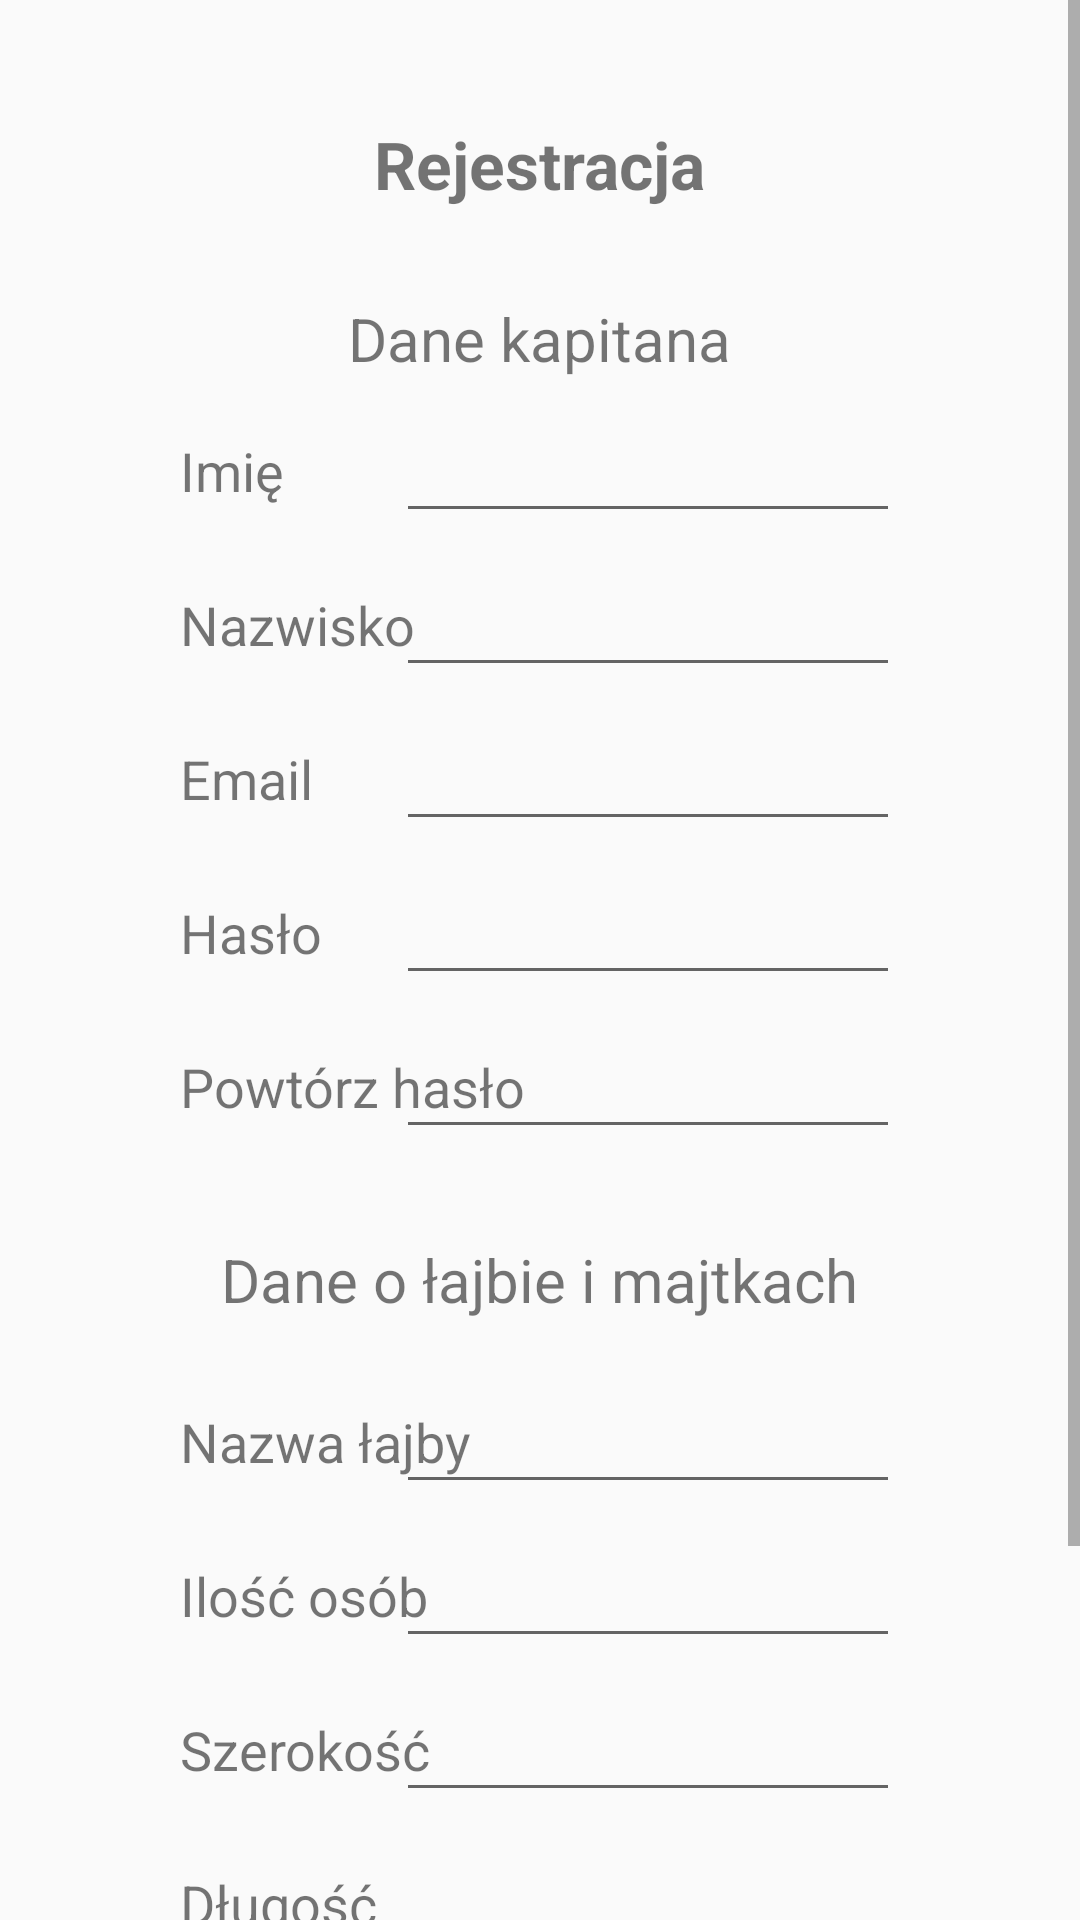

Produce the Android XML layout that renders to this screen, including the resource entries it uses.
<!-- AndroidManifest.xml: application theme AppTheme -->
<!-- res/layout/activity_register.xml -->
<?xml version="1.0" encoding="utf-8"?>
<ScrollView xmlns:android="http://schemas.android.com/apk/res/android"
    android:layout_width="match_parent"
    android:layout_height="match_parent"
    xmlns:tools="http://schemas.android.com/tools"
    tools:context=".view.RegisterActivity">

    <LinearLayout
        style="@style/VerticalLinearLayout"
        android:orientation="vertical"
        android:layout_width="match_parent"
        android:layout_height="wrap_content">

        <TextView
            android:id="@+id/portNameLabel"
            style="@style/PortInfoTitle"

            android:layout_width="wrap_content"
            android:layout_height="wrap_content"
            android:text="Rejestracja"
            android:textSize="22sp"
            android:textStyle="bold" />

        <TextView
            android:id="@+id/technicalInfoLabel"
            style="@style/PortInfoSubtitle"

            android:layout_width="wrap_content"
            android:layout_height="wrap_content"
            android:textSize="20sp"
            android:text="Dane kapitana" />

        <RelativeLayout
            style="@style/HorizontalRelativeLayout"

            android:layout_width="match_parent"
            android:layout_height="wrap_content"
            android:orientation="horizontal">

            <TextView
                style="@style/AttributLabel"

                android:layout_width="wrap_content"
                android:layout_height="wrap_content"
                android:layout_centerInParent="true"
                android:text="Imię"
                android:textSize="18sp" />

            <EditText
                android:id="@+id/inputName"
                style="@style/ValueLabel"
                android:layout_width="wrap_content"
                android:layout_height="wrap_content"
                android:ems="8"
                android:inputType="textPersonName" />

        </RelativeLayout>
        <RelativeLayout
            style="@style/HorizontalRelativeLayout"

            android:layout_width="match_parent"
            android:layout_height="wrap_content"
            android:orientation="horizontal">

            <TextView
                style="@style/AttributLabel"

                android:layout_width="wrap_content"
                android:layout_height="wrap_content"
                android:layout_centerInParent="true"
                android:text="Nazwisko"
                android:textSize="18sp" />

            <EditText
                android:id="@+id/inputSurname"
                style="@style/ValueLabel"
                android:layout_width="wrap_content"
                android:layout_height="wrap_content"
                android:ems="8"
                android:inputType="textPersonName" />

        </RelativeLayout>
        <RelativeLayout
            style="@style/HorizontalRelativeLayout"

            android:layout_width="match_parent"
            android:layout_height="wrap_content"
            android:orientation="horizontal">

            <TextView
                style="@style/AttributLabel"

                android:layout_width="wrap_content"
                android:layout_height="wrap_content"
                android:layout_centerInParent="true"
                android:text="Email"
                android:textSize="18sp" />

            <EditText
                android:id="@+id/inputEmail"
                style="@style/ValueLabel"
                android:layout_width="wrap_content"
                android:layout_height="wrap_content"
                android:ems="8"
                android:inputType="textEmailAddress" />

        </RelativeLayout>
        <RelativeLayout
            style="@style/HorizontalRelativeLayout"

            android:layout_width="match_parent"
            android:layout_height="wrap_content"
            android:orientation="horizontal">

            <TextView
                style="@style/AttributLabel"

                android:layout_width="wrap_content"
                android:layout_height="wrap_content"
                android:layout_centerInParent="true"
                android:text="Hasło"
                android:textSize="18sp" />

            <EditText
                android:id="@+id/inputPassword"
                style="@style/ValueLabel"
                android:layout_width="wrap_content"
                android:layout_height="wrap_content"
                android:ems="8"
                android:inputType="textPassword" />

        </RelativeLayout>

        <RelativeLayout
            style="@style/HorizontalRelativeLayout"

            android:layout_width="match_parent"
            android:layout_height="wrap_content"
            android:orientation="horizontal">

            <TextView
                style="@style/AttributLabel"

                android:layout_width="wrap_content"
                android:layout_height="wrap_content"
                android:layout_centerInParent="true"
                android:text="Powtórz hasło"
                android:textSize="18sp" />

            <EditText
                android:id="@+id/inputRepeatPassword"
                style="@style/ValueLabel"
                android:layout_width="wrap_content"
                android:layout_height="wrap_content"
                android:ems="8"
                android:inputType="textPassword" />

        </RelativeLayout>


        <TextView
            style="@style/PortInfoSubtitle"

            android:layout_width="wrap_content"
            android:layout_height="wrap_content"
            android:layout_marginBottom="10dp"
            android:text="Dane o łajbie i majtkach"
            android:textSize="20sp" />

        <RelativeLayout
            style="@style/HorizontalRelativeLayout"

            android:layout_width="match_parent"
            android:layout_height="wrap_content"
            android:orientation="horizontal">

            <TextView
                style="@style/AttributLabel"

                android:layout_width="wrap_content"
                android:layout_height="wrap_content"
                android:layout_centerInParent="true"
                android:text="Nazwa łajby"
                android:textSize="18sp" />

            <EditText
                android:id="@+id/inputBoatName"
                style="@style/ValueLabel"
                android:layout_width="wrap_content"
                android:layout_height="wrap_content"
                android:ems="8"
                android:inputType="textPersonName" />

        </RelativeLayout>

        <RelativeLayout
            style="@style/HorizontalRelativeLayout"

            android:layout_width="match_parent"
            android:layout_height="wrap_content"
            android:orientation="horizontal">

            <TextView
                style="@style/AttributLabel"

                android:layout_width="wrap_content"
                android:layout_height="wrap_content"
                android:layout_centerInParent="true"
                android:text="Ilość osób"
                android:textSize="18sp" />

            <EditText
                android:id="@+id/inputPeopleQuantity"
                style="@style/ValueLabel"
                android:layout_width="wrap_content"
                android:layout_height="wrap_content"
                android:ems="8"
                android:inputType="numberSigned" />

        </RelativeLayout>

        <RelativeLayout
            style="@style/HorizontalRelativeLayout"

            android:layout_width="match_parent"
            android:layout_height="wrap_content"
            android:orientation="horizontal">

            <TextView
                style="@style/AttributLabel"

                android:layout_width="wrap_content"
                android:layout_height="wrap_content"
                android:layout_centerInParent="true"
                android:text="Szerokość"
                android:textSize="18sp" />

            <EditText
                android:id="@+id/inputBoatWidth"
                style="@style/ValueLabel"
                android:layout_width="wrap_content"
                android:layout_height="wrap_content"
                android:ems="8"
                android:inputType="numberDecimal" />

        </RelativeLayout>

        <RelativeLayout
            style="@style/HorizontalRelativeLayout"

            android:layout_width="match_parent"
            android:layout_height="wrap_content"
            android:orientation="horizontal">

            <TextView
                style="@style/AttributLabel"

                android:layout_width="wrap_content"
                android:layout_height="wrap_content"
                android:layout_centerInParent="true"
                android:text="Długość"
                android:textSize="18sp" />

            <EditText
                android:id="@+id/inputBoatLength"
                style="@style/ValueLabel"
                android:layout_width="wrap_content"
                android:layout_height="wrap_content"
                android:ems="8"
                android:inputType="numberDecimal" />

        </RelativeLayout>

        <RelativeLayout
            style="@style/HorizontalRelativeLayout"

            android:layout_width="match_parent"
            android:layout_height="wrap_content"
            android:orientation="horizontal">

            <TextView
                style="@style/AttributLabel"

                android:layout_width="wrap_content"
                android:layout_height="wrap_content"
                android:layout_centerInParent="true"
                android:text="Zanurzenie"
                android:textSize="18sp" />

            <EditText
                android:id="@+id/inputBoatDepth"
                style="@style/ValueLabel"
                android:layout_width="wrap_content"
                android:layout_height="wrap_content"
                android:ems="8"
                android:inputType="numberDecimal" />
        </RelativeLayout>

        <Button
            android:id="@+id/registerButton"
            style="@style/OrderQuayButton"
            android:text="Zarejestruj"
            android:layout_width="wrap_content"
            android:layout_height="wrap_content" />
    </LinearLayout>

</ScrollView>
<!-- resources referenced by this layout -->
<resources>
  <style name="AttributLabel">
          <item name="android:layout_alignParentLeft">true</item>
  
      </style>
  <style name="HorizontalRelativeLayout">
          <item name="android:layout_marginTop">10dp</item>
          <item name="android:layout_marginLeft">50dp</item>
          <item name="android:layout_marginRight">50dp</item>
  
          <item name="android:layout_width">fill_parent</item>
          <item name="android:layout_height">fill_parent</item>
          <item name="android:orientation">horizontal</item>
      </style>
  <style name="OrderQuayButton">
          <item name="android:layout_marginTop">30dp</item>
      </style>
  <style name="PortInfoSubtitle">
          <item name="android:layout_marginTop">30dp</item>
      </style>
  <style name="PortInfoTitle">
          <item name="android:layout_marginTop">30dp</item>
      </style>
  <style name="ValueLabel">
          <item name="android:layout_alignParentRight">true</item>
  
      </style>
  <style name="VerticalLinearLayout">
          <item name="android:textAlignment">center</item>
  
          <item name="android:padding">10dp</item>
          <item name="android:layout_width">fill_parent</item>
          <item name="android:layout_height">fill_parent</item>
          <item name="android:orientation">horizontal</item>
          <item name="android:gravity">center_horizontal</item>
      </style>
  <style name="AppTheme" parent="Theme.AppCompat.Light.DarkActionBar">
          
          <item name="colorPrimary">@color/colorPrimary</item>
          <item name="colorPrimaryDark">@color/colorPrimaryDark</item>
          <item name="colorAccent">@color/colorAccent</item>
      </style>
  <!-- not gathered from this repository: default colours our renderer supplied (Android Studio template values) -->
  <color name="colorPrimary">#FF6200EE</color>
  <color name="colorPrimaryDark">#FF3700B3</color>
  <color name="colorAccent">#FF03DAC5</color>
</resources>
